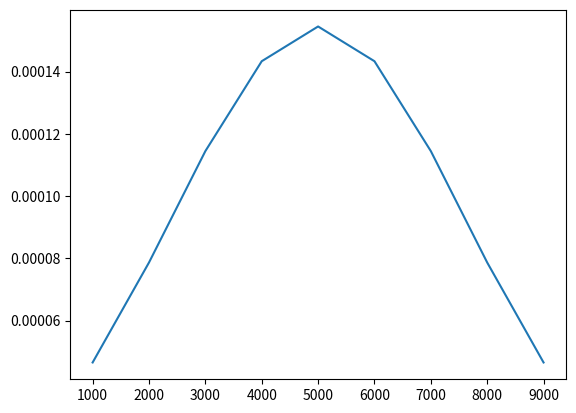

Reproduce this figure in Python.
from matplotlib import pyplot as plt
import numpy as np
from scipy.stats import norm


#print(dir(plt))

x = [1000,2000,3000,4000,5000,6000,7000,8000,9000]
y = [200000,400000,600000,800000,300000,500000,700000,900000,600000]

'''plt.plot(x, y)
plt.show()
plt.scatter(x, y)
plt.show()
plt.pie(x)
plt.show()
plt.pie(y)
plt.show()
plt.boxplot(x, y)
plt.show()
plt.boxplot(x)
plt.show()
plt.boxplot(y)
plt.show() ''' 


'''plt.subplot(1,3,1)
plt.plot(x ,y , color="pink")
plt.subplot(1,3,2)
plt.plot(x ,y , color="blue")'''


mean=np.mean(x)
print(mean)
stand=np.std(x)
print(stand)

print(np.mean(y))

plt.plot(x,norm.pdf(x,mean,stand))
plt.show()
